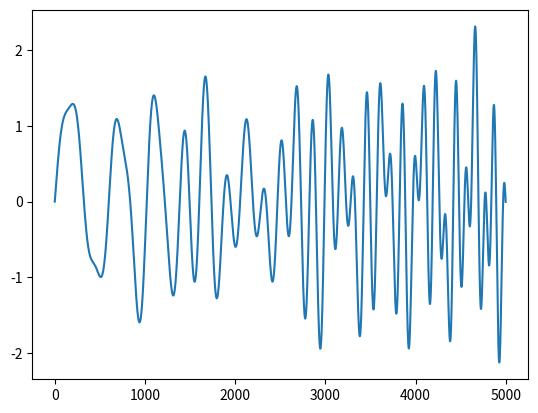

Source code (Python):
import numpy as np


def generate_time_vector(start_time=0, end_time=5, sampling_rate=1000):
    """Helper function to generate the time vector."""
    num_samples = int((end_time - start_time) * sampling_rate)
    # Use endpoint=False if you prefer excluding end_time, common in some signal processing
    time = np.linspace(start_time, end_time, num_samples, endpoint=False)
    return time


def sine_wave_generator(time, frequency=1, amplitude=1, phase=0):
    """Generates a sine wave on a given time vector."""
    # Amplitude is now an explicit parameter
    signal = amplitude * np.sin(2 * np.pi * frequency * time + phase)
    return signal


def am_sine_generator(time, frequency=1, amplitude_envelope=None, phase=0):
    """
    Generates an Amplitude-Modulated (AM) sine wave.
    Non-stationary because the amplitude changes over time.
    """
    if amplitude_envelope is None:
        # Default to a simple linear ramp envelope if none provided
        amplitude = np.linspace(0.1, 1.0, len(time)) # Example envelope
    elif callable(amplitude_envelope):
        # If a function is provided, evaluate it at each time point
        amplitude = amplitude_envelope(time)
    elif isinstance(amplitude_envelope, (np.ndarray, list)):
        # If an array/list is provided, ensure it matches the time vector length
        if len(amplitude_envelope) != len(time):
            raise ValueError("Amplitude envelope array must have the same length as the time vector.")
        amplitude = np.asarray(amplitude_envelope)
    else:
         # Assume scalar amplitude (though that would be stationary)
         amplitude = amplitude_envelope

    # Generate the underlying sine wave with amplitude 1
    carrier_signal = np.sin(2 * np.pi * frequency * time + phase)
    # Modulate (multiply) by the time-varying amplitude
    modulated_signal = amplitude * carrier_signal
    return modulated_signal


def linear_chirp_generator(time, start_freq, end_freq, amplitude=1, phase=0):
    """
    Generates a linear chirp signal.
    Non-stationary because the instantaneous frequency changes linearly over time.
    """
    start_time = time[0]
    end_time = time[-1]
    duration = end_time - start_time

    # Calculate instantaneous frequency f(t) = start_freq + rate * t' where t' = time - start_time
    # Rate of frequency change (k)
    if duration > 1e-9 : # Avoid division by zero if duration is tiny
        k = (end_freq - start_freq) / duration
    else:
        k = 0

    # Phase is the integral of angular frequency (2*pi*f(t))
    # phi(t) = 2*pi * integral(start_freq + k*t') dt' + phase
    # phi(t) = 2*pi * (start_freq*t' + 0.5*k*t'^2) + phase
    time_relative = time - start_time
    instantaneous_phase = 2 * np.pi * (start_freq * time_relative + 0.5 * k * time_relative**2) + phase

    signal = amplitude * np.sin(instantaneous_phase)
    return signal


def sum_signal_components(time, component_list):
    """
    Sums multiple signal components defined on the same time vector.

    Args:
        time (np.ndarray): The time vector.
        component_list (list): A list where each element is a dictionary
                               describing a signal component, e.g.,
                               {'type': 'am', 'freq': 5, 'envelope': func, 'phase': 0}
                               {'type': 'chirp', 'start_freq': 1, 'end_freq': 10, 'amp': 1}
                               {'type': 'sine', 'freq': 2, 'amp': 0.5, 'phase': np.pi}
    Returns:
        np.ndarray: The combined signal.
    """
    total_signal = np.zeros_like(time)
    for comp in component_list:
        comp_type = comp.get('type', 'sine').lower() # Default to stationary sine
        if comp_type == 'am':
            total_signal += am_sine_generator(
                time,
                frequency=comp.get('freq', 1),
                amplitude_envelope=comp.get('envelope', 1.0),
                phase=comp.get('phase', 0)
            )
        elif comp_type == 'chirp':
             total_signal += linear_chirp_generator(
                time,
                start_freq=comp.get('start_freq', 1),
                end_freq=comp.get('end_freq', 1),
                amplitude=comp.get('amp', 1.0),
                phase=comp.get('phase', 0)
            )
        elif comp_type == 'sine': # Stationary sine
             total_signal += sine_wave_generator(
                time,
                frequency=comp.get('freq', 1),
                amplitude=comp.get('amp', 1.0),
                phase=comp.get('phase', 0)
            )
        else:
            print(f"Warning: Unknown component type '{comp_type}'. Skipping.")

    return total_signal


if __name__ == "__main__":
    import matplotlib.pyplot as plt

    start_time = 0
    end_time = 5
    sampling_rate = 1000

    frequency = 1
    amplitude = 1
    phase = 0

    sine_dict = {"type":"sine", "freq": 2, "amp": 0.5, "phase": 0}
    am_dict = {"type":"am", "freq": 5, "envelope": None, "phase": 0}
    chirp_dict = {'type': 'chirp', 'start_freq': 1, 'end_freq': 10, 'amp': 1}

    signals_list = [sine_dict,am_dict,chirp_dict]


    time = generate_time_vector(start_time, end_time, sampling_rate)
    signal = sine_wave_generator(time, frequency, amplitude, phase)
    modulated_signal = am_sine_generator(time, frequency, None, phase)
    chirped_signal = linear_chirp_generator(time, 1,5, amplitude, phase)
    total_signal = sum_signal_components(time, signals_list )

    plt.plot(total_signal)
    plt.show()
